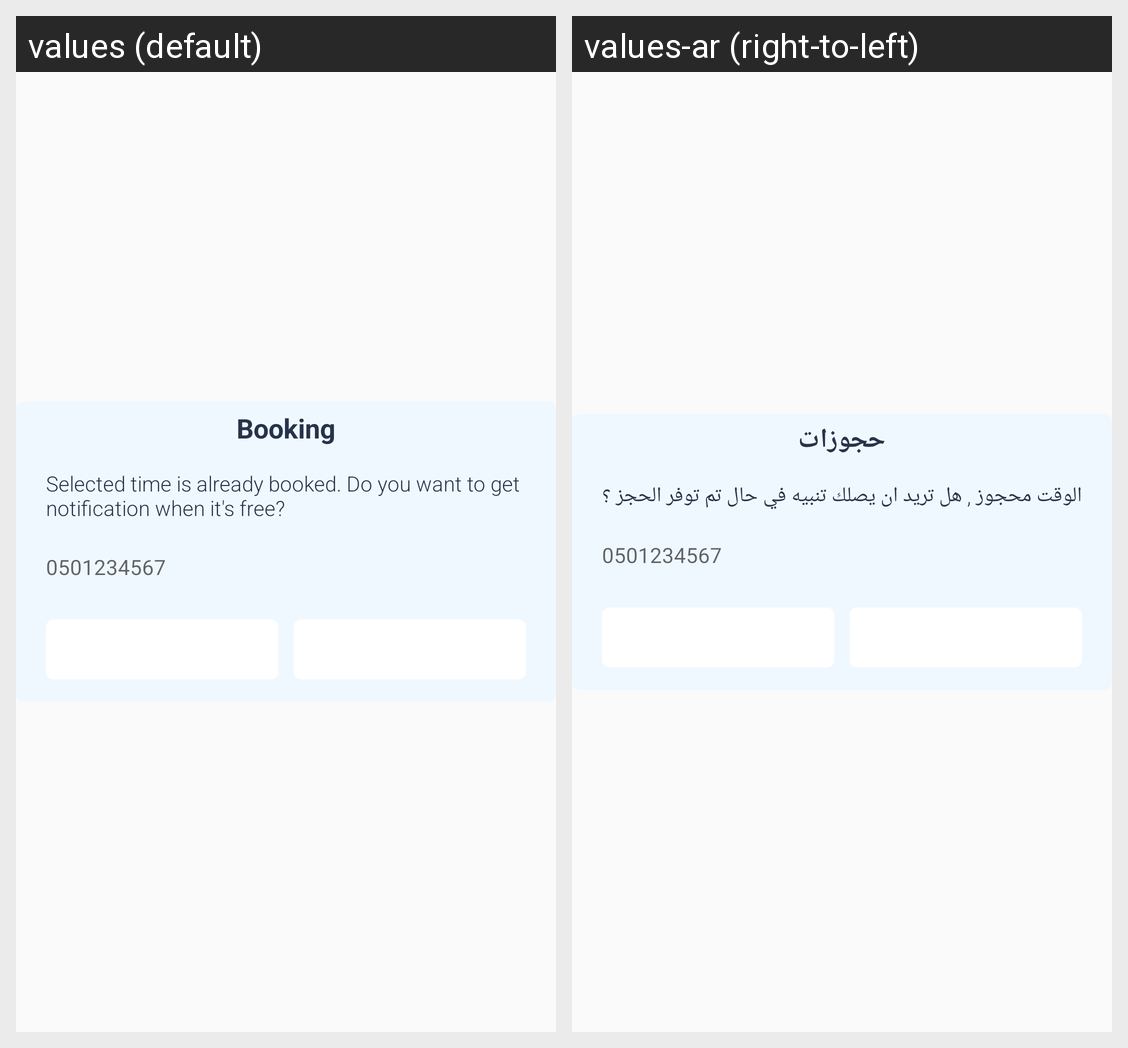

Translations of the strings shown on this Android screen, per locale in the grid:
Android screen res/layout/olefragment_booking_alert_dialog.xml rendered under 2 locales, left to right: values (default), values-ar (right-to-left). Device: Nexus 5 (rendered at 1080×1920; each locale shown at half size, 540×960, under a caption strip naming it); theme AppTheme.
Strings drawn on this screen, with the default value and each locale's value (text and hints the layout hard-codes, and strings that could not be matched under every locale, appear in the picture but are not listed):

booking
  values: Booking
  values-ar: حجوزات

selected_time_not_available
  values: Selected time is already booked. Do you want to get notification when it's free?
  values-ar: الوقت محجوز , هل تريد ان يصلك تنبيه في حال تم توفر الحجز ؟
